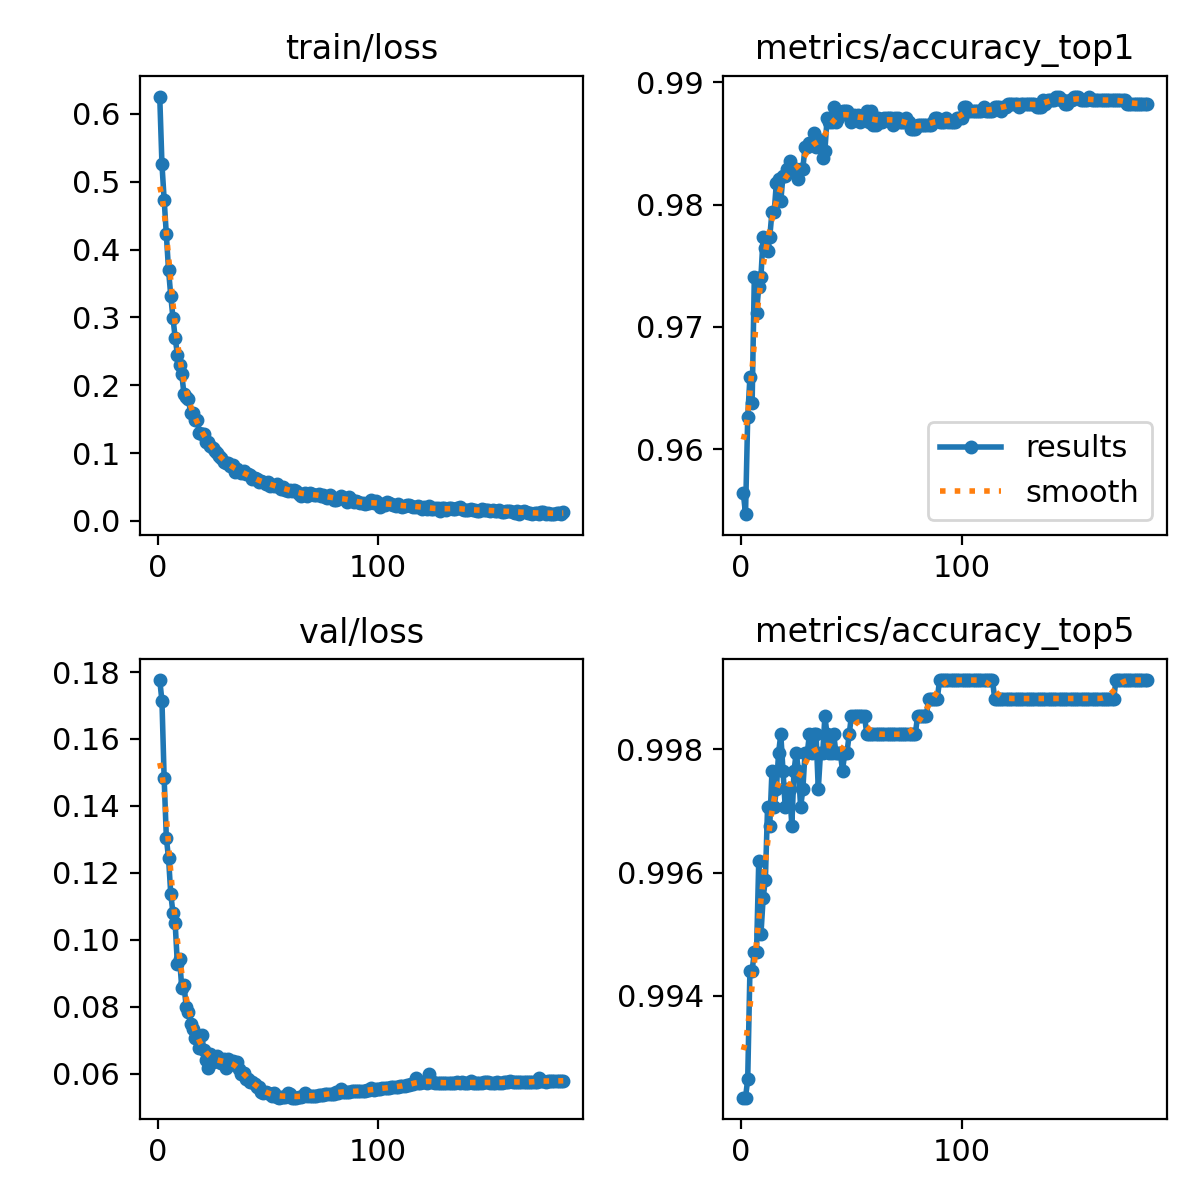

Data behind this chart, as committed beside it:
epoch, time, train/loss, metrics/accuracy_top1, metrics/accuracy_top5, val/loss, lr/pg0, lr/pg1, lr/pg2
1, 257.6, 0.6256, 0.9565, 0.9923, 0.1776, 2.16576e-05, 2.16576e-05, 2.16576e-05
2, 478.5, 0.5258, 0.9547, 0.9923, 0.1714, 4.30179e-05, 4.30179e-05, 4.30179e-05
3, 695.7, 0.4735, 0.9627, 0.9927, 0.1482, 6.41387e-05, 6.41387e-05, 6.41387e-05
4, 905.2, 0.4236, 0.9659, 0.9944, 0.1304, 6.37625e-05, 6.37625e-05, 6.37625e-05
5, 1115, 0.3696, 0.9638, 0.9944, 0.1243, 6.33811e-05, 6.33811e-05, 6.33811e-05
6, 1324, 0.3317, 0.9741, 0.9947, 0.1137, 6.30139e-05, 6.30139e-05, 6.30139e-05
7, 1532, 0.2991, 0.9712, 0.9947, 0.108, 6.26457e-05, 6.26457e-05, 6.26457e-05
8, 1739, 0.2699, 0.9732, 0.9962, 0.1049, 6.227e-05, 6.227e-05, 6.227e-05
9, 1946, 0.2451, 0.9741, 0.995, 0.09262, 6.18988e-05, 6.18988e-05, 6.18988e-05
10, 2153, 0.2301, 0.9774, 0.9956, 0.09417, 6.1532e-05, 6.1532e-05, 6.1532e-05
11, 2361, 0.2161, 0.9765, 0.9959, 0.08558, 6.11696e-05, 6.11696e-05, 6.11696e-05
12, 2552, 0.1865, 0.9762, 0.9971, 0.08656, 6.07866e-05, 6.07866e-05, 6.07866e-05
13, 2742, 0.1824, 0.9774, 0.9968, 0.07985, 6.04576e-05, 6.04576e-05, 6.04576e-05
14, 2933, 0.1792, 0.9794, 0.9977, 0.07835, 6.01079e-05, 6.01079e-05, 6.01079e-05
15, 3123, 0.1597, 0.9794, 0.9971, 0.07495, 5.97622e-05, 5.97622e-05, 5.97622e-05
16, 3312, 0.1592, 0.9818, 0.9973, 0.07345, 5.94205e-05, 5.94205e-05, 5.94205e-05
17, 3502, 0.1492, 0.9821, 0.9979, 0.07053, 5.90828e-05, 5.90828e-05, 5.90828e-05
18, 3691, 0.1494, 0.9803, 0.9982, 0.07065, 5.87489e-05, 5.87489e-05, 5.87489e-05
19, 3881, 0.1295, 0.9823, 0.9977, 0.0675, 5.84187e-05, 5.84187e-05, 5.84187e-05
20, 4077, 0.1284, 0.9823, 0.9971, 0.07166, 5.80924e-05, 5.80924e-05, 5.80924e-05
21, 4271, 0.1283, 0.9829, 0.9973, 0.06705, 5.77288e-05, 5.77288e-05, 5.77288e-05
22, 4460, 0.1167, 0.9835, 0.9973, 0.06411, 5.74081e-05, 5.74081e-05, 5.74081e-05
23, 4650, 0.117, 0.9827, 0.9968, 0.06166, 5.70466e-05, 5.70466e-05, 5.70466e-05
24, 4839, 0.1106, 0.9829, 0.9977, 0.06574, 5.67316e-05, 5.67316e-05, 5.67316e-05
25, 5029, 0.1068, 0.9829, 0.9979, 0.06343, 5.63721e-05, 5.63721e-05, 5.63721e-05
26, 5218, 0.1032, 0.9821, 0.9977, 0.06491, 5.60126e-05, 5.60126e-05, 5.60126e-05
27, 5408, 0.09949, 0.9829, 0.9971, 0.06513, 5.5705e-05, 5.5705e-05, 5.5705e-05
28, 5598, 0.09591, 0.9829, 0.9973, 0.06332, 5.53475e-05, 5.53475e-05, 5.53475e-05
29, 5787, 0.09277, 0.9847, 0.9979, 0.06325, 5.50453e-05, 5.50453e-05, 5.50453e-05
30, 5977, 0.08617, 0.9847, 0.9979, 0.0642, 5.46898e-05, 5.46898e-05, 5.46898e-05
31, 6167, 0.08503, 0.985, 0.9982, 0.06177, 5.43343e-05, 5.43343e-05, 5.43343e-05
32, 6356, 0.0853, 0.985, 0.9979, 0.06421, 5.39787e-05, 5.39787e-05, 5.39787e-05
33, 6546, 0.08143, 0.9859, 0.9982, 0.06379, 5.36857e-05, 5.36857e-05, 5.36857e-05
34, 6735, 0.08212, 0.9847, 0.9982, 0.06379, 5.33321e-05, 5.33321e-05, 5.33321e-05
35, 6924, 0.07171, 0.9853, 0.9973, 0.06269, 5.29786e-05, 5.29786e-05, 5.29786e-05
36, 7114, 0.07604, 0.9853, 0.9979, 0.06357, 5.2625e-05, 5.2625e-05, 5.2625e-05
37, 7303, 0.07317, 0.9838, 0.9979, 0.06139, 5.2341e-05, 5.2341e-05, 5.2341e-05
38, 7493, 0.07082, 0.9844, 0.9985, 0.0598, 5.19893e-05, 5.19893e-05, 5.19893e-05
39, 7682, 0.07299, 0.9871, 0.9982, 0.06031, 5.16377e-05, 5.16377e-05, 5.16377e-05
40, 7872, 0.06923, 0.9868, 0.9979, 0.05829, 5.12861e-05, 5.12861e-05, 5.12861e-05
41, 8062, 0.06908, 0.9868, 0.9979, 0.0585, 5.09344e-05, 5.09344e-05, 5.09344e-05
42, 8251, 0.0681, 0.9879, 0.9982, 0.05761, 5.06611e-05, 5.06611e-05, 5.06611e-05
43, 8441, 0.06148, 0.9868, 0.9979, 0.05741, 5.03114e-05, 5.03114e-05, 5.03114e-05
44, 8630, 0.0631, 0.9871, 0.9979, 0.05686, 4.99617e-05, 4.99617e-05, 4.99617e-05
45, 8819, 0.06171, 0.9873, 0.9979, 0.05604, 4.9612e-05, 4.9612e-05, 4.9612e-05
46, 9009, 0.05712, 0.9877, 0.9977, 0.05591, 4.92622e-05, 4.92622e-05, 4.92622e-05
47, 9198, 0.0587, 0.9877, 0.9979, 0.0545, 4.89125e-05, 4.89125e-05, 4.89125e-05
48, 9388, 0.05704, 0.9877, 0.9979, 0.05427, 4.85628e-05, 4.85628e-05, 4.85628e-05
49, 9577, 0.05511, 0.9873, 0.9982, 0.05444, 4.83038e-05, 4.83038e-05, 4.83038e-05
50, 9766, 0.05796, 0.9868, 0.9985, 0.05412, 4.79559e-05, 4.79559e-05, 4.79559e-05
51, 9956, 0.05164, 0.9873, 0.9985, 0.05386, 4.76081e-05, 4.76081e-05, 4.76081e-05
52, 10146, 0.05287, 0.9871, 0.9985, 0.05341, 4.72603e-05, 4.72603e-05, 4.72603e-05
53, 10335, 0.05179, 0.9873, 0.9985, 0.05405, 4.69124e-05, 4.69124e-05, 4.69124e-05
54, 10525, 0.05374, 0.9868, 0.9985, 0.05313, 4.65646e-05, 4.65646e-05, 4.65646e-05
55, 10714, 0.04976, 0.9871, 0.9985, 0.0528, 4.62168e-05, 4.62168e-05, 4.62168e-05
56, 10903, 0.04635, 0.9871, 0.9985, 0.05308, 4.58689e-05, 4.58689e-05, 4.58689e-05
57, 11093, 0.04932, 0.9877, 0.9982, 0.05289, 4.55211e-05, 4.55211e-05, 4.55211e-05
58, 11282, 0.04593, 0.9868, 0.9982, 0.05288, 4.51732e-05, 4.51732e-05, 4.51732e-05
59, 11472, 0.04485, 0.9877, 0.9982, 0.05421, 4.49339e-05, 4.49339e-05, 4.49339e-05
60, 11661, 0.04629, 0.9865, 0.9982, 0.05374, 4.45879e-05, 4.45879e-05, 4.45879e-05
... 124 more rows
